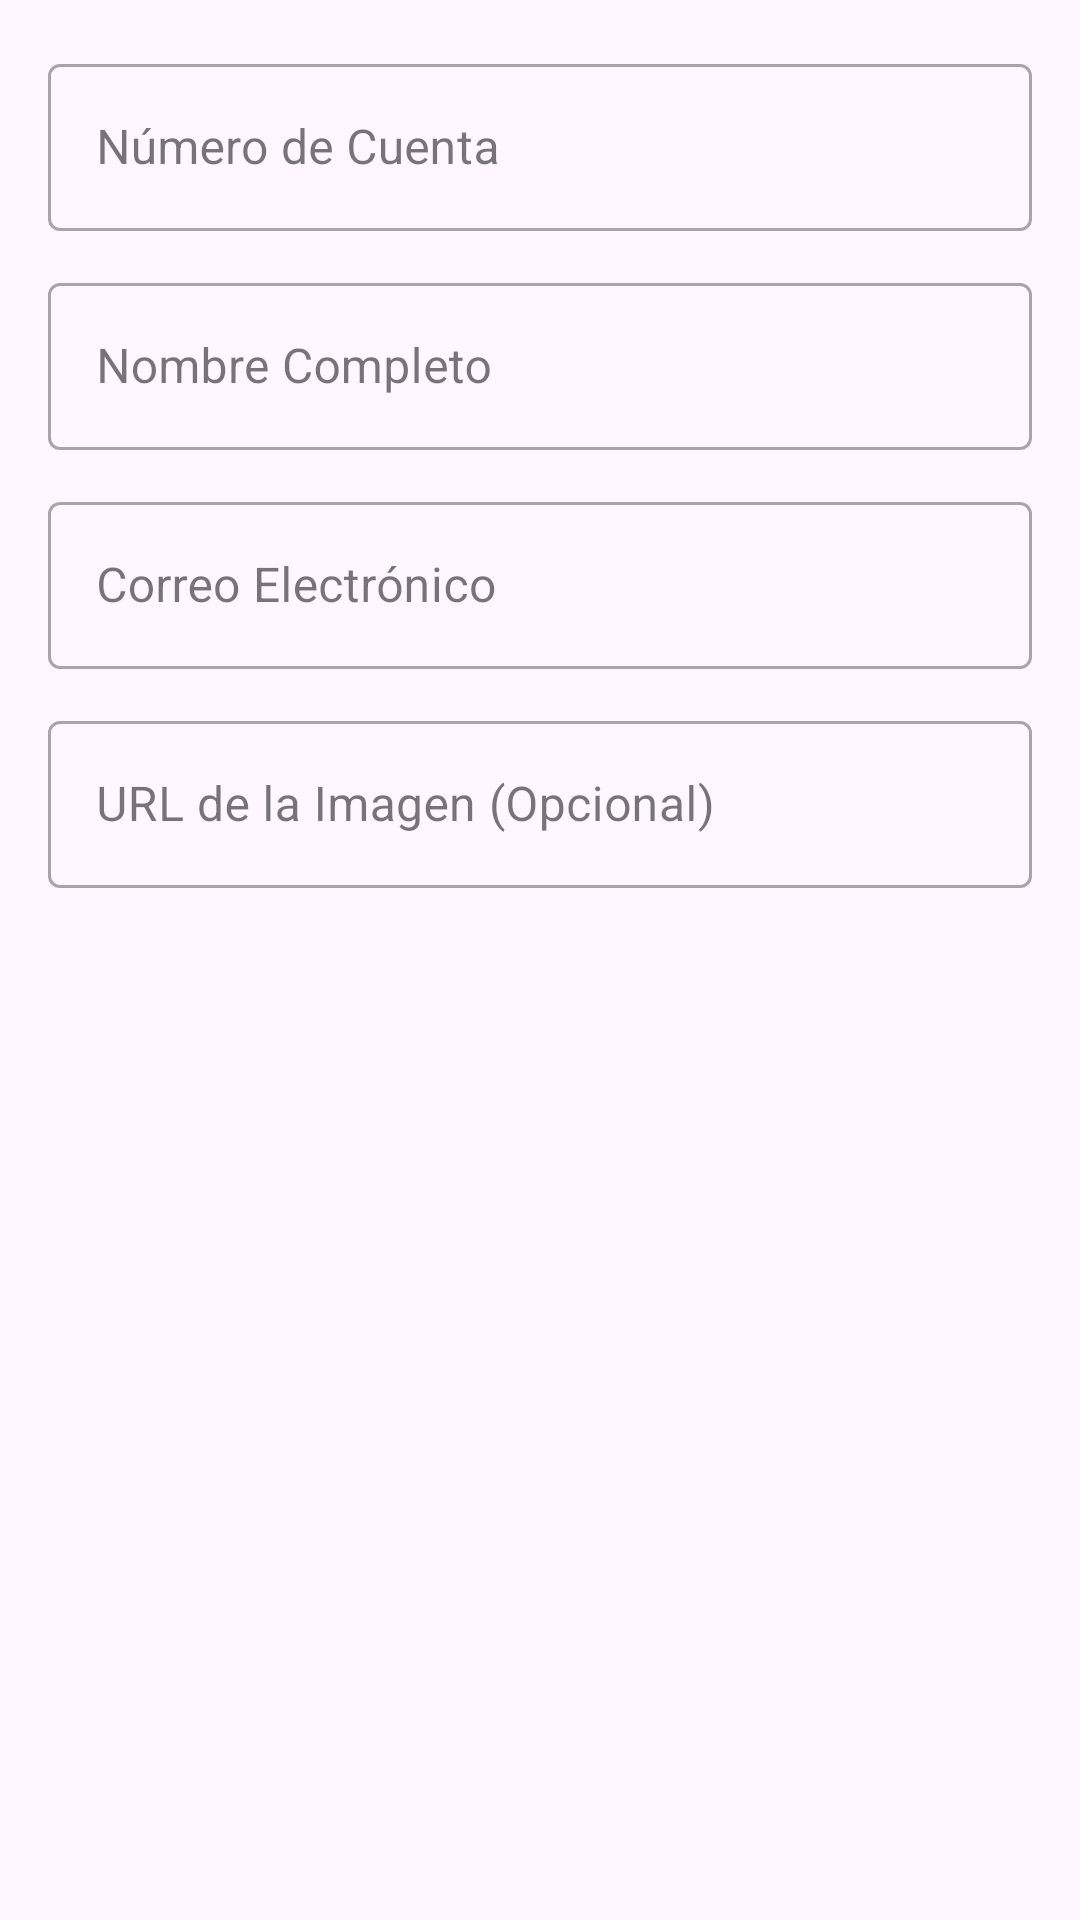

Layout XML and referenced resources for this Android screen:
<!-- AndroidManifest.xml: application theme Theme.Basededatos -->
<!-- res/layout/dialog_alumno.xml -->
<?xml version="1.0" encoding="utf-8"?>
<ScrollView xmlns:android="http://schemas.android.com/apk/res/android"
    android:layout_width="match_parent"
    android:layout_height="wrap_content"
    android:padding="16dp">

    <LinearLayout
        android:layout_width="match_parent"
        android:layout_height="wrap_content"
        android:orientation="vertical">

        <com.google.android.material.textfield.TextInputLayout
            android:id="@+id/tilCuenta"
            style="@style/Widget.MaterialComponents.TextInputLayout.OutlinedBox"
            android:layout_width="match_parent"
            android:layout_height="wrap_content"
            android:hint="@string/hint_cuenta">

            <com.google.android.material.textfield.TextInputEditText
                android:id="@+id/etCuenta"
                android:layout_width="match_parent"
                android:layout_height="wrap_content"
                android:inputType="number" />
        </com.google.android.material.textfield.TextInputLayout>

        <com.google.android.material.textfield.TextInputLayout
            android:id="@+id/tilNombre"
            style="@style/Widget.MaterialComponents.TextInputLayout.OutlinedBox"
            android:layout_width="match_parent"
            android:layout_height="wrap_content"
            android:layout_marginTop="12dp"
            android:hint="@string/hint_nombre">

            <com.google.android.material.textfield.TextInputEditText
                android:id="@+id/etNombre"
                android:layout_width="match_parent"
                android:layout_height="wrap_content"
                android:inputType="textPersonName" />
        </com.google.android.material.textfield.TextInputLayout>

        <com.google.android.material.textfield.TextInputLayout
            android:id="@+id/tilCorreo"
            style="@style/Widget.MaterialComponents.TextInputLayout.OutlinedBox"
            android:layout_width="match_parent"
            android:layout_height="wrap_content"
            android:layout_marginTop="12dp"
            android:hint="@string/hint_correo">

            <com.google.android.material.textfield.TextInputEditText
                android:id="@+id/etCorreo"
                android:layout_width="match_parent"
                android:layout_height="wrap_content"
                android:inputType="textEmailAddress" />
        </com.google.android.material.textfield.TextInputLayout>

        <com.google.android.material.textfield.TextInputLayout
            android:id="@+id/tilImagen"
            style="@style/Widget.MaterialComponents.TextInputLayout.OutlinedBox"
            android:layout_width="match_parent"
            android:layout_height="wrap_content"
            android:layout_marginTop="12dp"
            android:hint="@string/hint_imagen">

            <com.google.android.material.textfield.TextInputEditText
                android:id="@+id/etImagen"
                android:layout_width="match_parent"
                android:layout_height="wrap_content"
                android:inputType="textUri" />
        </com.google.android.material.textfield.TextInputLayout>

    </LinearLayout>
</ScrollView>
<!-- resources referenced by this layout -->
<resources>
  <string name="hint_correo">Correo Electrónico</string>
  <string name="hint_cuenta">Número de Cuenta</string>
  <string name="hint_imagen">URL de la Imagen (Opcional)</string>
  <string name="hint_nombre">Nombre Completo</string>
  <style name="Theme.Basededatos" parent="Base.Theme.Basededatos" />
  <style name="Base.Theme.Basededatos" parent="Theme.Material3.DayNight.NoActionBar">
          
      </style>
</resources>
